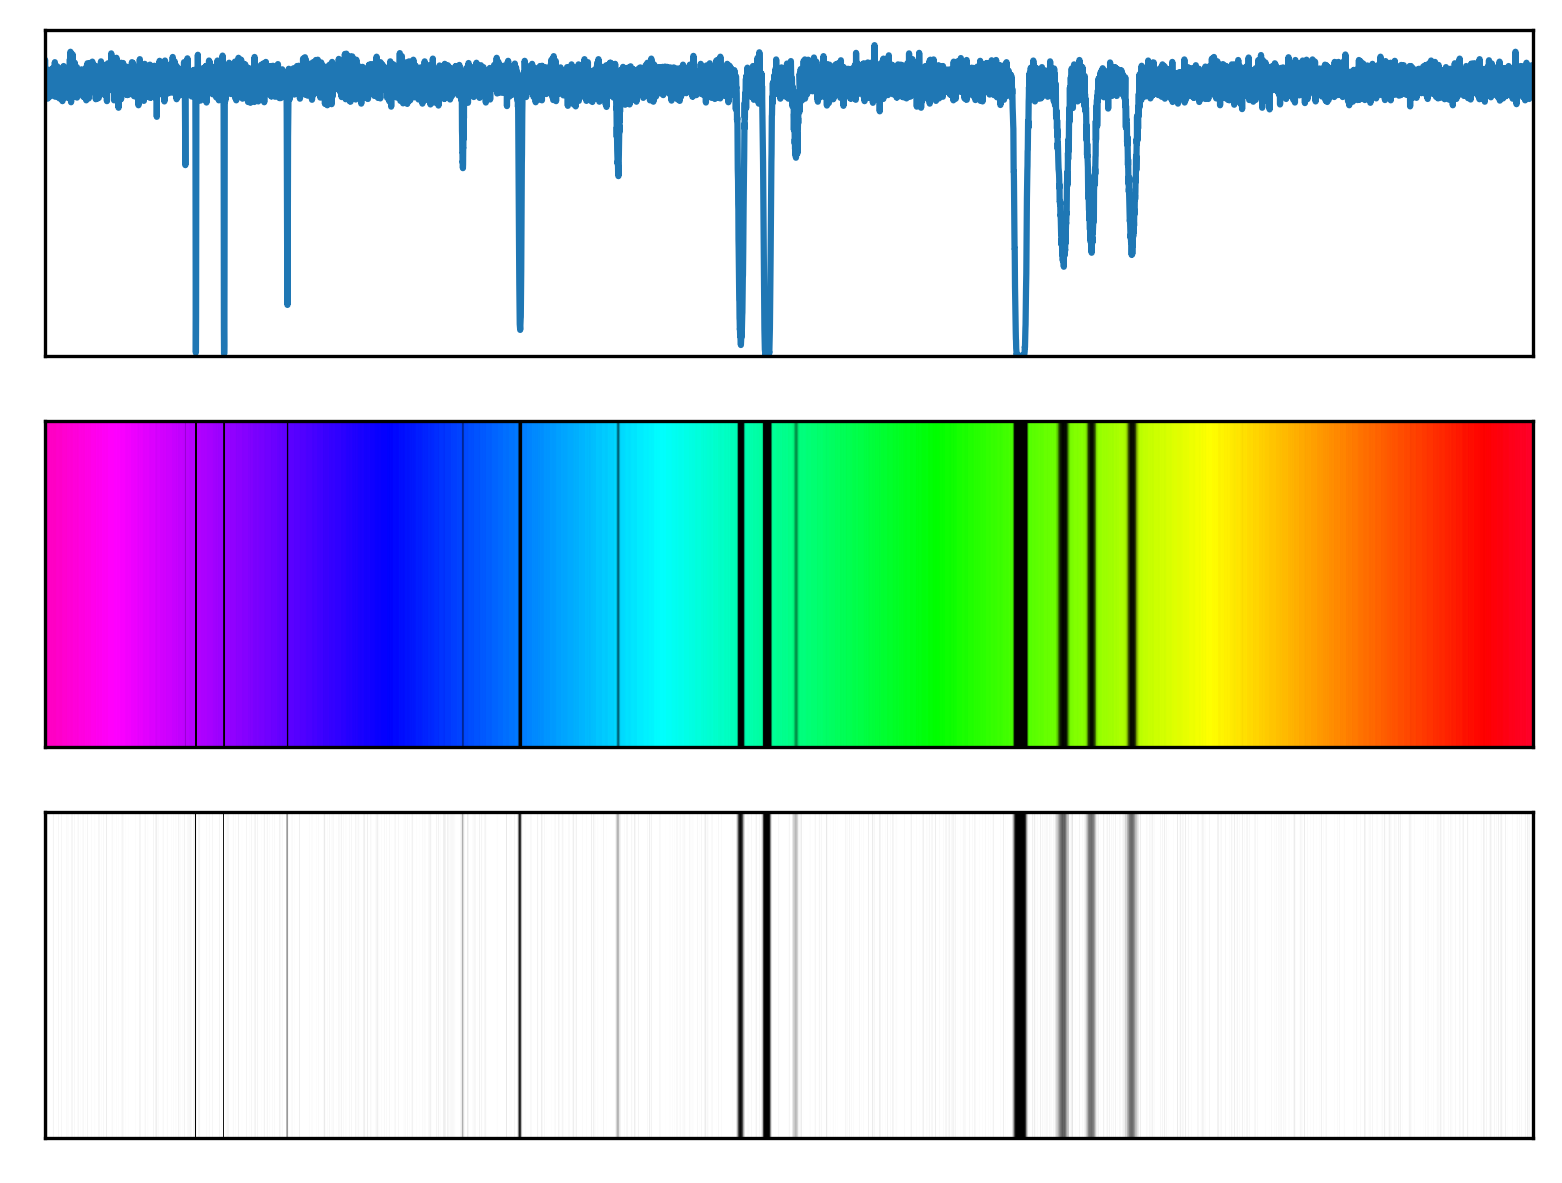

The data file committed next to this chart (first rows):
# wavelength (nm), relative flux
1.000000000000000000e+00, 9.999999999997881694e-01
1.099909990999099918e+00, 9.999999999997434275e-01
1.199819981998199836e+00, 9.999999999996940225e-01
1.299729972997299754e+00, 9.999999999996401767e-01
1.399639963996399672e+00, 9.999999999995822231e-01
1.499549954995499590e+00, 9.999999999995196065e-01
1.599459945994599508e+00, 9.999999999994524380e-01
1.699369936993699426e+00, 9.999999999993809396e-01
1.799279927992799344e+00, 9.999999999993046673e-01
1.899189918991899262e+00, 9.999999999992239541e-01
1.999099909990999180e+00, 9.999999999991384669e-01
2.099009900990099098e+00, 9.999999999990485389e-01
2.198919891989199016e+00, 9.999999999989540589e-01
2.298829882988298934e+00, 9.999999999988545829e-01
2.398739873987398852e+00, 9.999999999987508881e-01
2.498649864986498770e+00, 9.999999999986420862e-01
2.598559855985598688e+00, 9.999999999985286214e-01
2.698469846984698606e+00, 9.999999999984104937e-01
2.798379837983798524e+00, 9.999999999982873700e-01
2.898289828982898442e+00, 9.999999999981599164e-01
2.998199819981998360e+00, 9.999999999980271337e-01
3.098109810981097834e+00, 9.999999999978896881e-01
3.198019801980197752e+00, 9.999999999977472465e-01
3.297929792979297670e+00, 9.999999999975996978e-01
3.397839783978397588e+00, 9.999999999974475973e-01
3.497749774977497506e+00, 9.999999999972903897e-01
3.597659765976597424e+00, 9.999999999971278530e-01
3.697569756975697342e+00, 9.999999999969607645e-01
3.797479747974797260e+00, 9.999999999967885689e-01
3.897389738973897177e+00, 9.999999999966110442e-01
3.997299729972997095e+00, 9.999999999964288566e-01
4.097209720972097458e+00, 9.999999999962410069e-01
4.197119711971197376e+00, 9.999999999960482722e-01
4.297029702970297294e+00, 9.999999999958500974e-01
4.396939693969397212e+00, 9.999999999956469265e-01
4.496849684968497129e+00, 9.999999999954385377e-01
4.596759675967597047e+00, 9.999999999952248197e-01
4.696669666966696965e+00, 9.999999999950055507e-01
4.796579657965796883e+00, 9.999999999947812857e-01
4.896489648964896801e+00, 9.999999999945513585e-01
4.996399639963996719e+00, 9.999999999943163242e-01
5.096309630963095749e+00, 9.999999999940760720e-01
5.196219621962195667e+00, 9.999999999938298245e-01
5.296129612961295585e+00, 9.999999999935783590e-01
5.396039603960395503e+00, 9.999999999933213424e-01
5.495949594959495421e+00, 9.999999999930586636e-01
5.595859585958595339e+00, 9.999999999927907668e-01
5.695769576957695257e+00, 9.999999999925167637e-01
5.795679567956795175e+00, 9.999999999922375427e-01
5.895589558955895093e+00, 9.999999999919526594e-01
5.995499549954995011e+00, 9.999999999916617810e-01
6.095409540954094929e+00, 9.999999999913652404e-01
6.195319531953194847e+00, 9.999999999910631487e-01
6.295229522952294765e+00, 9.999999999907547288e-01
6.395139513951394683e+00, 9.999999999904412018e-01
6.495049504950494601e+00, 9.999999999901215686e-01
6.594959495949594519e+00, 9.999999999897959402e-01
6.694869486948694437e+00, 9.999999999894643166e-01
6.794779477947794355e+00, 9.999999999891268088e-01
6.894689468946894273e+00, 9.999999999887835278e-01
... 9,940 more rows
